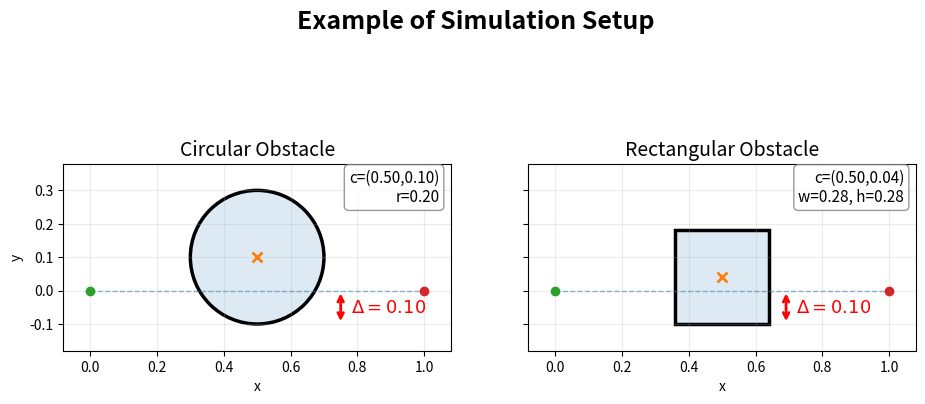

Here is the Python script that generated this plot:
# Illustrate the effective intrusion distance Delta for circular and 
# rectangular obstacles. The path is the straight line from start to goal 
# along y=0. Delta is the vertical distance the obstacle penetrates 
# below the path (i.e. into y<0).
#
# Saves:
#   results/intrusion_illustration/effective_intrusion.png

import os
import numpy as np
import matplotlib.pyplot as plt
import matplotlib.patches as patches


output_folder = os.path.join("results", "thesis_figures")
os.makedirs(output_folder, exist_ok=True)

# ============================================================
# Parameters
# ============================================================
x0, y0 = 0.0, 0.0
xT, yT = 1.0, 0.0
BC = [x0, y0, xT, yT]

x_c = 0.5
Delta = 0.10

# Circle: position so bottom edge is at y = -Delta below the path
r_circ   = 0.20
y_c_circ = r_circ - Delta

# Rectangle: square with corner-to-center distance equal to circle radius
w_rect   = h_rect = float(2 * r_circ * np.sin(np.pi / 4))   # = r_circ * sqrt(2)
y_c_rect = h_rect / 2 - Delta


# ============================================================
# Axis limits (shared across both subplots)
# ============================================================
pad = 0.08

obs_x_extents = [x_c - r_circ, x_c + r_circ,
                 x_c - w_rect/2, x_c + w_rect/2]
obs_y_extents = [y_c_circ - r_circ, y_c_circ + r_circ,
                 y_c_rect - h_rect/2, y_c_rect + h_rect/2]

xlim = (min(BC[0], BC[2], min(obs_x_extents)) - pad,
        max(BC[0], BC[2], max(obs_x_extents)) + pad)
ylim = (min(BC[1], BC[3], min(obs_y_extents)) - pad,
        max(BC[1], BC[3], max(obs_y_extents)) + pad)


# ============================================================
# Plot
# ============================================================
fig, axes = plt.subplots(1, 2, figsize=(11, 5), sharex=True, sharey=True)


# ---- Subplot 1: Circle ----
ax = axes[0]

# reference straight line
ax.plot([BC[0], BC[2]], [BC[1], BC[3]],
        linestyle="--", linewidth=1, alpha=0.5)

# obstacle: filled + outline (matching circle.py style)
fill = patches.Circle((x_c, y_c_circ), r_circ,
                      fill=True, alpha=0.15, linewidth=0)
edge = patches.Circle((x_c, y_c_circ), r_circ,
                      fill=False, linewidth=2.5)
ax.add_patch(fill)
ax.add_patch(edge)

# center marker
ax.plot(x_c, y_c_circ, marker="x", markersize=7, mew=2)

# start/goal markers
ax.plot([BC[0]], [BC[1]], marker="o")
ax.plot([BC[2]], [BC[3]], marker="o")

# intrusion arrow: from path (y=0) down to bottom of circle (y=-Delta)
arrow_x = x_c + r_circ + 0.05
ax.annotate(
    '', xy=(arrow_x, -Delta), xytext=(arrow_x, 0),
    arrowprops=dict(arrowstyle='<->', color='red', lw=2)
)
ax.text(
    arrow_x + 0.03, -Delta / 2,
    rf'$\Delta = {Delta:.2f}$',
    fontsize=13, color='red', va='center'
)

ax.set_title("Circular Obstacle", fontsize=14)
ax.set_xlim(*xlim)
ax.set_ylim(*ylim)
ax.set_aspect("equal", adjustable="box")
ax.grid(True, alpha=0.25)
ax.set_xlabel("x")
ax.set_ylabel("y")

ax.text(
    0.97, 0.97,
    f"c=({x_c:.2f},{y_c_circ:.2f})\nr={r_circ:.2f}",
    transform=ax.transAxes,
    fontsize=11,
    va="top",
    ha="right",
    bbox=dict(boxstyle='round,pad=0.3', facecolor='white',
              alpha=0.8, edgecolor='gray')
)


# ---- Subplot 2: Rectangle ----
ax = axes[1]

# reference straight line
ax.plot([BC[0], BC[2]], [BC[1], BC[3]],
        linestyle="--", linewidth=1, alpha=0.5)

# obstacle: filled + outline
fill = patches.Rectangle(
    (x_c - w_rect/2, y_c_rect - h_rect/2), w_rect, h_rect,
    fill=True, alpha=0.15, linewidth=0
)
edge = patches.Rectangle(
    (x_c - w_rect/2, y_c_rect - h_rect/2), w_rect, h_rect,
    fill=False, linewidth=2.5
)
ax.add_patch(fill)
ax.add_patch(edge)

# center marker
ax.plot(x_c, y_c_rect, marker="x", markersize=7, mew=2)

# start/goal markers
ax.plot([BC[0]], [BC[1]], marker="o")
ax.plot([BC[2]], [BC[3]], marker="o")

# intrusion arrow: from path (y=0) down to bottom of rectangle (y=-Delta)
arrow_x = x_c + w_rect/2 + 0.05
ax.annotate(
    '', xy=(arrow_x, -Delta), xytext=(arrow_x, 0),
    arrowprops=dict(arrowstyle='<->', color='red', lw=2)
)
ax.text(
    arrow_x + 0.03, -Delta / 2,
    rf'$\Delta = {Delta:.2f}$',
    fontsize=13, color='red', va='center'
)

ax.set_title("Rectangular Obstacle", fontsize=14)
ax.set_xlim(*xlim)
ax.set_ylim(*ylim)
ax.set_aspect("equal", adjustable="box")
ax.grid(True, alpha=0.25)
ax.set_xlabel("x")

ax.text(
    0.97, 0.97,
    f"c=({x_c:.2f},{y_c_rect:.2f})\nw={w_rect:.2f}, h={h_rect:.2f}",
    transform=ax.transAxes,
    fontsize=11,
    va="top",
    ha="right",
    bbox=dict(boxstyle='round,pad=0.3', facecolor='white',
              alpha=0.8, edgecolor='gray')
)


# ============================================================
# Title and save
# ============================================================
fig.suptitle(
    rf"Example of Simulation Setup",
    fontsize=18,
    fontweight='bold',
    y=0.90
)
fig.subplots_adjust(top=0.70)

out_path = os.path.join(output_folder, "simlulation_setup.png")
fig.savefig(out_path, dpi=300, bbox_inches="tight")
plt.close(fig)

print(f"Saved: {out_path}")
